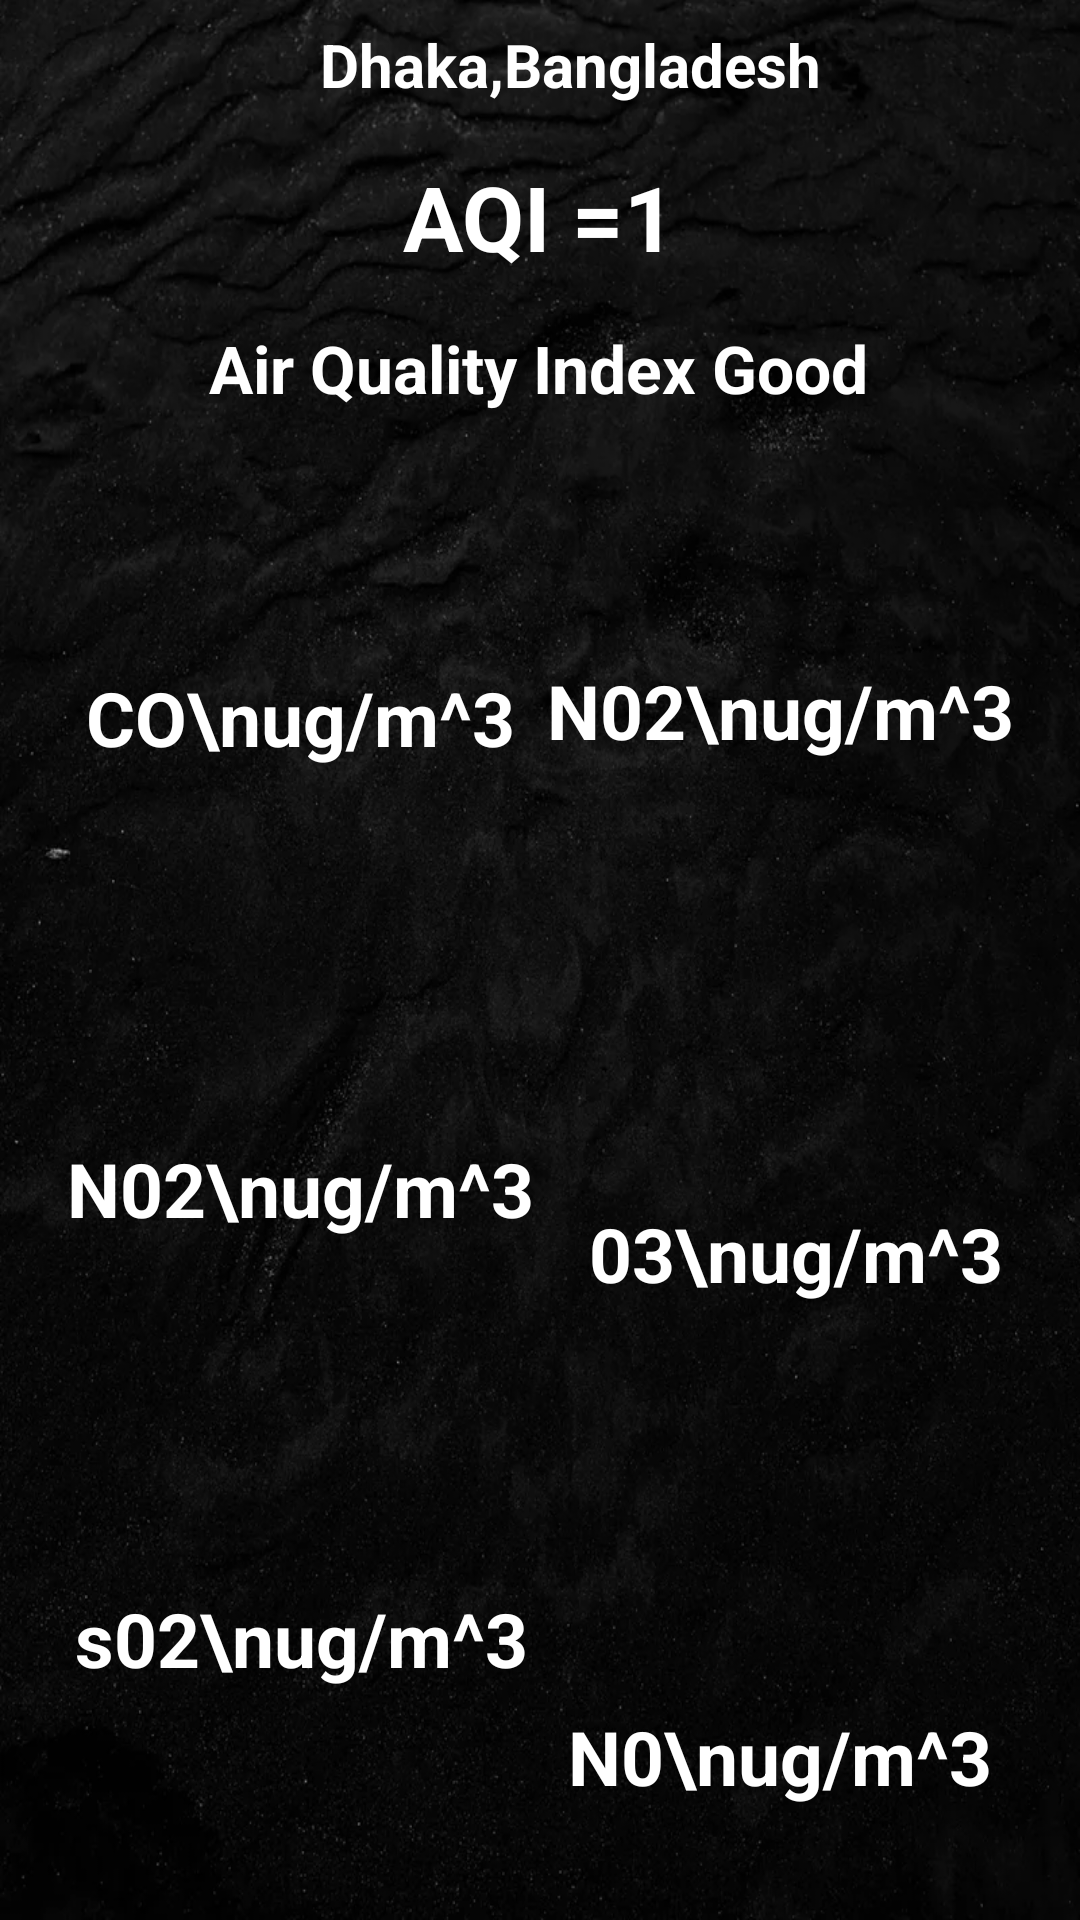

The Android layout XML behind this screen, and the referenced resources:
<!-- AndroidManifest.xml: application theme Theme.CheackAirQuality -->
<!-- res/layout/activity_airview.xml -->
<?xml version="1.0" encoding="utf-8"?>
<androidx.constraintlayout.widget.ConstraintLayout xmlns:android="http://schemas.android.com/apk/res/android"
    xmlns:app="http://schemas.android.com/apk/res-auto"
    xmlns:tools="http://schemas.android.com/tools"
    android:layout_width="match_parent"
    android:layout_height="match_parent"
    android:background="@color/white"
    tools:context=".AirviewActivity">


    <ImageView
        android:id="@+id/imageView2"
        android:layout_width="match_parent"
        android:layout_height="match_parent"
        android:scaleType="fitXY"
        android:src="@drawable/day9"
        app:layout_constraintBottom_toBottomOf="parent"
        app:layout_constraintStart_toStartOf="parent"
        app:layout_constraintTop_toTopOf="parent"
        app:layout_constraintVertical_bias="0.0" />

    <TextView
        android:id="@+id/textView"
        android:layout_width="wrap_content"
        android:layout_height="wrap_content"
        android:padding="8dp"
        android:text="Dhaka,Bangladesh"
        android:textColor="@color/white"
        android:textSize="20sp"
        android:textStyle="bold"
        app:layout_constraintEnd_toEndOf="parent"
        app:layout_constraintHorizontal_bias="0.558"
        app:layout_constraintStart_toStartOf="parent"
        app:layout_constraintTop_toTopOf="@+id/imageView2" />

    <TextView

        android:id="@+id/co"
        android:layout_width="wrap_content"
        android:layout_height="wrap_content"
        android:padding="8dp"
        android:text="CO\nug/m^3"
        android:textColor="@color/white"
        android:textSize="25sp"
        android:textStyle="bold"
        app:layout_constraintBottom_toBottomOf="@+id/progressBar"
        app:layout_constraintEnd_toEndOf="@+id/progressBar"
        app:layout_constraintStart_toStartOf="@+id/progressBar"
        app:layout_constraintTop_toTopOf="@+id/progressBar" />

    <TextView
        android:id="@+id/no"

        android:layout_width="wrap_content"
        android:layout_height="wrap_content"
        android:padding="8dp"
        android:text="N0\nug/m^3"
        android:textColor="@color/white"
        android:textSize="25sp"
        android:textStyle="bold"
        app:layout_constraintBottom_toBottomOf="@+id/progressBar2"
        app:layout_constraintEnd_toEndOf="@+id/progressBar2"
        app:layout_constraintStart_toStartOf="@+id/progressBar2"
        app:layout_constraintTop_toTopOf="@+id/progressBar2" />

    <TextView

        android:id="@+id/no2"
        android:layout_width="wrap_content"
        android:layout_height="wrap_content"
        android:padding="8dp"
        android:text="N02\nug/m^3"
        android:textColor="@color/white"
        android:textSize="25sp"
        android:textStyle="bold"
        app:layout_constraintBottom_toBottomOf="@+id/progressBar5"
        app:layout_constraintEnd_toEndOf="@+id/progressBar5"
        app:layout_constraintHorizontal_bias="0.505"
        app:layout_constraintStart_toStartOf="parent"
        app:layout_constraintTop_toBottomOf="@+id/progressBar"
        app:layout_constraintVertical_bias="0.415" />

    <TextView
        android:id="@+id/o3"
        android:layout_width="wrap_content"
        android:layout_height="wrap_content"
        android:padding="8dp"
        android:text="03\nug/m^3"
        android:textColor="@color/white"
        android:textSize="25sp"
        android:textStyle="bold"
        app:layout_constraintBottom_toBottomOf="@+id/progressBar3"
        app:layout_constraintEnd_toEndOf="@+id/progressBar3"
        app:layout_constraintHorizontal_bias="0.616"
        app:layout_constraintStart_toStartOf="@+id/progressBar3"
        app:layout_constraintTop_toTopOf="@+id/progressBar3"
        app:layout_constraintVertical_bias="0.495" />

    <TextView
        android:id="@+id/so2"
        android:layout_width="wrap_content"
        android:layout_height="wrap_content"
        android:padding="8dp"
        android:text="s02\nug/m^3"
        android:textColor="@color/white"
        android:textSize="25sp"
        android:textStyle="bold"
        app:layout_constraintBottom_toBottomOf="parent"
        app:layout_constraintEnd_toEndOf="@+id/progressBar5"
        app:layout_constraintHorizontal_bias="0.515"
        app:layout_constraintStart_toStartOf="@+id/progressBar5"
        app:layout_constraintTop_toTopOf="@+id/progressBar4"
        app:layout_constraintVertical_bias="0.401" />

    <TextView
        android:id="@+id/pm2_5"
        android:layout_width="wrap_content"
        android:layout_height="wrap_content"
        android:padding="8dp"
        android:text="N02\nug/m^3"
        android:textColor="@color/white"
        android:textSize="25sp"
        android:textStyle="bold"
        app:layout_constraintBottom_toTopOf="@+id/progressBar3"
        app:layout_constraintEnd_toEndOf="@+id/progressBar6"
        app:layout_constraintStart_toStartOf="@+id/progressBar6"
        app:layout_constraintTop_toTopOf="@+id/progressBar6" />


    <TextView

        android:id="@+id/textview2"
        android:layout_width="wrap_content"
        android:layout_height="wrap_content"
        android:layout_marginTop="44dp"
        android:padding="8dp"
        android:text="AQI =1"
        android:textColor="@color/white"
        android:textSize="30sp"
        android:textStyle="bold"
        app:layout_constraintEnd_toEndOf="parent"
        app:layout_constraintStart_toStartOf="parent"
        app:layout_constraintTop_toTopOf="@+id/imageView2" />

    <TextView

        android:id="@+id/textView5"
        android:layout_width="wrap_content"
        android:layout_height="wrap_content"
        android:layout_marginTop="100dp"
        android:padding="8dp"
        android:text="Air Quality Index Good"
        android:textColor="@color/white"
        android:textSize="22sp"
        android:textStyle="bold"
        app:layout_constraintEnd_toEndOf="parent"
        app:layout_constraintHorizontal_bias="0.497"
        app:layout_constraintStart_toStartOf="parent"
        app:layout_constraintTop_toTopOf="@+id/imageView2" />

    <ProgressBar

        android:id="@+id/progressBar"
        android:layout_width="200dp"
        android:layout_height="180dp"

        android:indeterminateOnly="false"
        android:progressDrawable="@drawable/circle"
        app:layout_constraintBottom_toBottomOf="parent"
        app:layout_constraintEnd_toEndOf="parent"
        app:layout_constraintHorizontal_bias="0.0"
        app:layout_constraintStart_toStartOf="parent"
        app:layout_constraintTop_toBottomOf="@+id/textView5"
        app:layout_constraintVertical_bias="0.012"
        tools:progress="40" />

    <ProgressBar

        android:id="@+id/progressBar2"
        android:layout_width="200dp"
        android:layout_height="180dp"

        android:indeterminateOnly="false"
        android:progressDrawable="@drawable/circle"
        app:layout_constraintBottom_toBottomOf="parent"
        app:layout_constraintEnd_toEndOf="parent"
        app:layout_constraintHorizontal_bias="1.0"
        app:layout_constraintStart_toStartOf="parent"

        app:layout_constraintTop_toBottomOf="@+id/progressBar3"
        app:layout_constraintVertical_bias="0.275"
        tools:progress="40" />

    <ProgressBar

        android:id="@+id/progressBar4"
        android:layout_width="200dp"
        android:layout_height="180dp"

        android:indeterminateOnly="false"
        android:progressDrawable="@drawable/circle"
        app:layout_constraintBottom_toBottomOf="parent"
        app:layout_constraintEnd_toEndOf="parent"
        app:layout_constraintHorizontal_bias="0.0"
        app:layout_constraintStart_toStartOf="parent"

        app:layout_constraintTop_toBottomOf="@+id/progressBar5"
        app:layout_constraintVertical_bias="0.275"
        tools:progress="40" />

    <ProgressBar

        android:id="@+id/progressBar3"
        android:layout_width="200dp"
        android:layout_height="180dp"

        android:indeterminateOnly="false"
        android:progressDrawable="@drawable/circle"
        app:layout_constraintBottom_toBottomOf="parent"
        app:layout_constraintEnd_toEndOf="parent"
        app:layout_constraintHorizontal_bias="1.0"
        app:layout_constraintStart_toStartOf="parent"
        app:layout_constraintTop_toBottomOf="@+id/progressBar6"
        app:layout_constraintVertical_bias="0.022"
        tools:progress="40" />

    <ProgressBar

        android:id="@+id/progressBar5"
        android:layout_width="200dp"
        android:layout_height="180dp"

        android:indeterminateOnly="false"
        android:progressDrawable="@drawable/circle"
        app:layout_constraintBottom_toBottomOf="parent"
        app:layout_constraintEnd_toEndOf="parent"
        app:layout_constraintHorizontal_bias="0.0"
        app:layout_constraintStart_toStartOf="parent"
        app:layout_constraintTop_toBottomOf="@+id/co"
        app:layout_constraintVertical_bias="0.185"
        tools:progress="40" />

    <ProgressBar

        android:id="@+id/progressBar6"
        android:layout_width="200dp"
        android:layout_height="180dp"

        android:indeterminateOnly="false"
        android:progressDrawable="@drawable/circle"
        app:layout_constraintBottom_toBottomOf="parent"
        app:layout_constraintEnd_toEndOf="parent"
        app:layout_constraintHorizontal_bias="1.0"
        app:layout_constraintStart_toStartOf="parent"
        app:layout_constraintTop_toBottomOf="@+id/textView5"
        app:layout_constraintVertical_bias="0.0"
        tools:progress="40" />


</androidx.constraintlayout.widget.ConstraintLayout>
<!-- resources referenced by this layout -->
<resources>
  <!-- drawable day9: png bitmap (drawable, 727159 bytes) -->
  <style name="Theme.CheackAirQuality" parent="Base.Theme.CheackAirQuality" />
  <style name="Base.Theme.CheackAirQuality" parent="Theme.AppCompat.NoActionBar">
          
          
      </style>
  <!-- not gathered from this repository: default colours our renderer supplied (Android Studio template values) -->
  <color name="white">#FFFFFFFF</color>
</resources>
